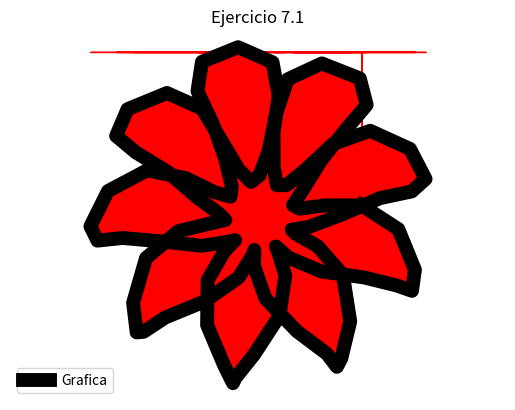

This figure's Python source:
# [redacted]
#tarea 7 ,3b
#7a

import matplotlib.pyplot as plt
import numpy as np
import math

k=np.linspace(0,4*np.pi,100)
r=150+100*np.sin(4.5*k)
s=k-(np.cos(10*k))/(10)
x=320+r*np.cos(s)
y=-240-r*np.sin(s)
plt.plot(x,y,linewidth=10,color='k',label='Grafica')
plt.legend()
plt.title('Ejercicio 7.1')
plt.xlabel('Tiempo')
plt.ylabel('Dias')
plt.fill_between(x,y,color='r')
plt.axis('equal')
plt.axis('off')
plt.grid(True)
plt.show()
